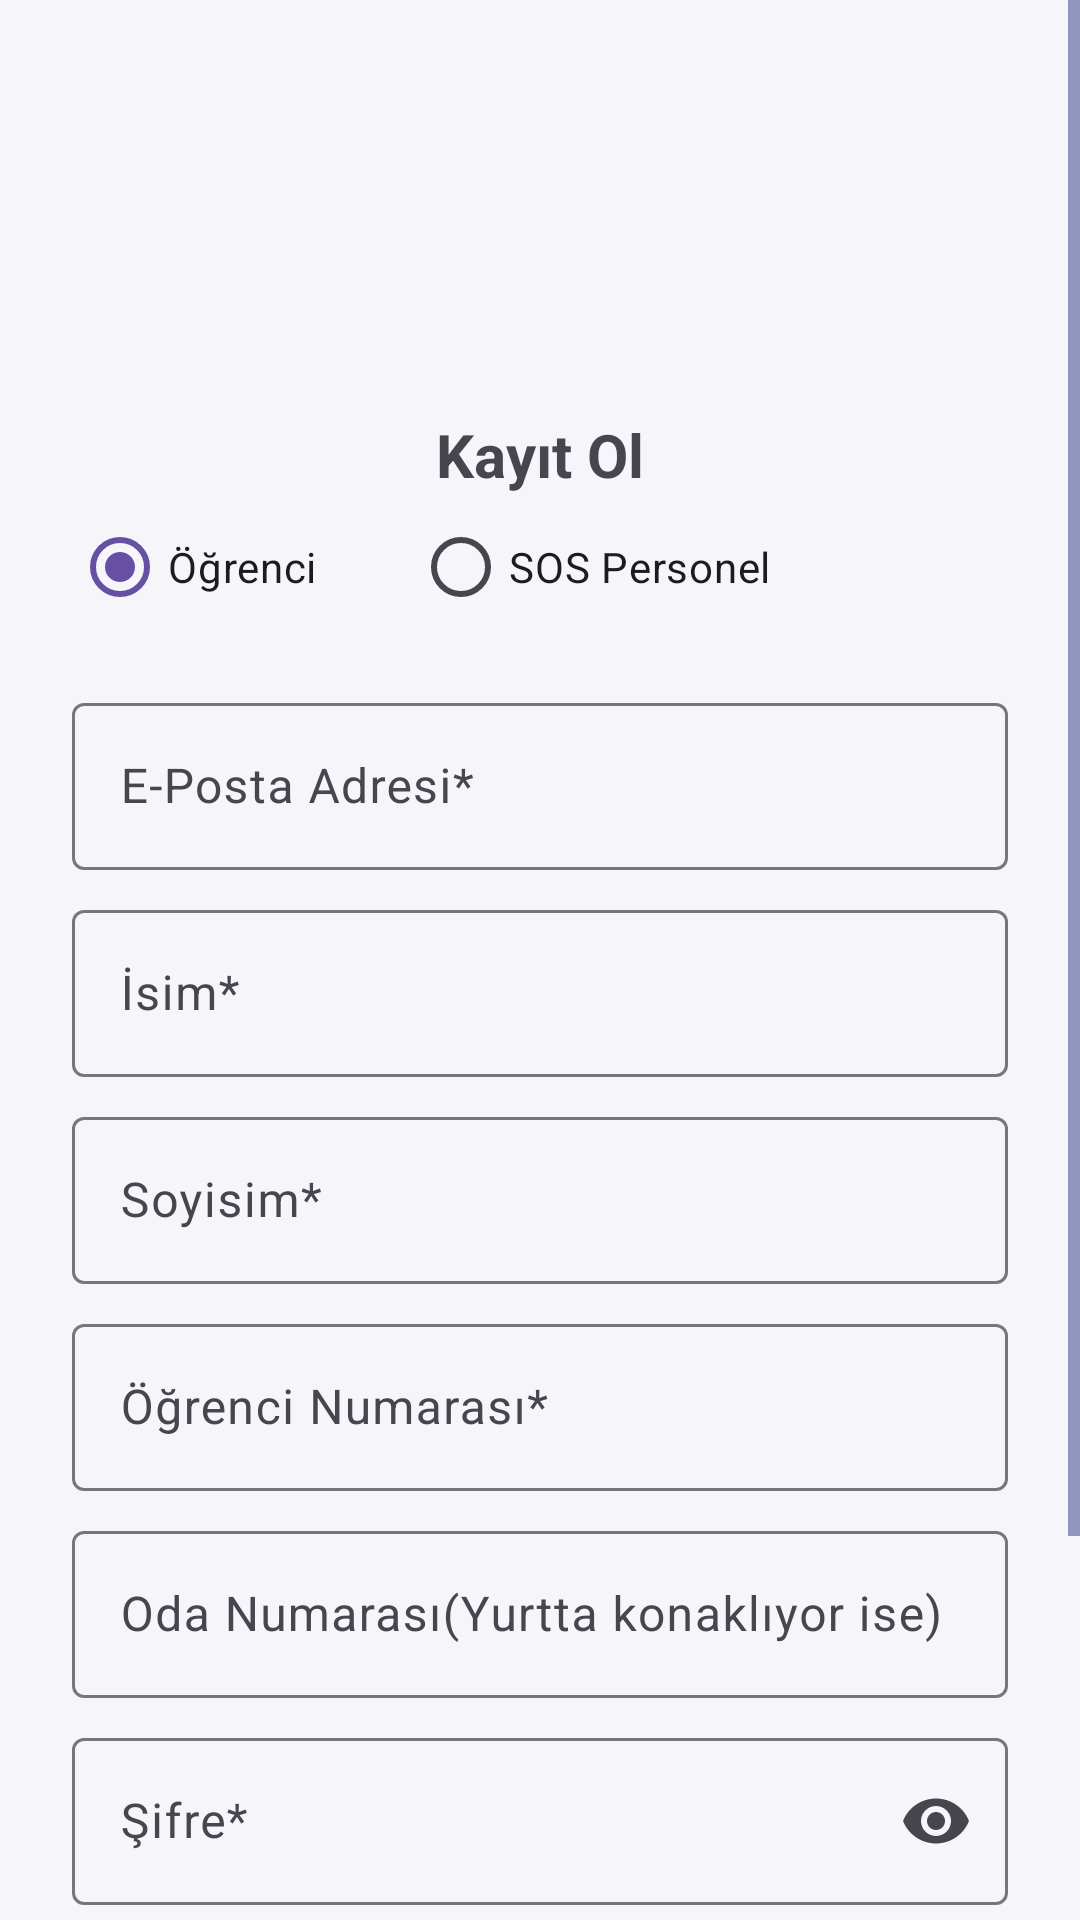

Reconstruct the res/layout file that produces this screen, plus the resources it refers to.
<!-- AndroidManifest.xml: application theme Theme.SosCloud -->
<!-- res/layout/registerform.xml -->
<?xml version="1.0" encoding="utf-8"?>
<androidx.constraintlayout.widget.ConstraintLayout xmlns:android="http://schemas.android.com/apk/res/android"
    xmlns:app="http://schemas.android.com/apk/res-auto"
    xmlns:tools="http://schemas.android.com/tools"
    android:id="@+id/main"
    android:layout_width="match_parent"
    android:layout_height="match_parent"
    tools:context=".RegisterformActivity">

    <ScrollView
        android:layout_width="match_parent"
        android:layout_height="match_parent"
        android:fillViewport="true">

        <LinearLayout
            android:id="@+id/registerLayout"
            android:layout_width="match_parent"
            android:layout_height="wrap_content"
            android:orientation="vertical"
            android:padding="24dp"
            android:gravity="center_horizontal"
            android:background="@color/maincolor">

            <ImageView
                android:id="@+id/imageView3"
                android:layout_width="98dp"
                android:layout_height="94dp"
                android:textAlignment="center"
                app:srcCompat="@drawable/logo" />

            <TextView
                android:layout_width="wrap_content"
                android:layout_height="wrap_content"
                android:text="Kayıt Ol"
                android:layout_marginTop="20dp"
                android:textStyle="bold"
                android:textSize="20sp"/>
            <RadioGroup
                android:id="@+id/userTypeGroup"
                android:layout_width="match_parent"
                android:layout_height="wrap_content"
                android:orientation="horizontal"
                android:layout_marginBottom="16dp">

                <RadioButton
                    android:id="@+id/radioStudent"
                    android:layout_width="wrap_content"
                    android:layout_height="wrap_content"
                    android:checked="true"
                    android:text="@string/student"
                    android:textColorLink="@color/maintextcolor"
                    android:theme="@style/radioButtonStyle" />

                <RadioButton
                    android:id="@+id/radioStaff"
                    android:layout_width="wrap_content"
                    android:layout_height="wrap_content"
                    android:layout_marginStart="32dp"
                    android:text="@string/sos_personel"
                    android:textColorLink="@color/maintextcolor"
                    android:theme="@style/radioButtonStyle" />
            </RadioGroup>
            <com.google.android.material.textfield.TextInputLayout
                android:layout_width="match_parent"
                android:layout_height="wrap_content"
                android:hint="E-Posta Adresi*"
                app:boxBackgroundMode="outline">

                <com.google.android.material.textfield.TextInputEditText
                    android:id="@+id/emailInput"
                    android:layout_width="match_parent"
                    android:layout_height="wrap_content"
                    android:inputType="textEmailAddress" />
            </com.google.android.material.textfield.TextInputLayout>

            <com.google.android.material.textfield.TextInputLayout
                android:layout_width="match_parent"
                android:layout_height="wrap_content"
                android:hint="İsim*"
                app:boxBackgroundMode="outline"
                android:layout_marginTop="8dp">

                <com.google.android.material.textfield.TextInputEditText
                    android:id="@+id/nameInput"
                    android:layout_width="match_parent"
                    android:layout_height="wrap_content" />
            </com.google.android.material.textfield.TextInputLayout>
            <com.google.android.material.textfield.TextInputLayout
                android:layout_width="match_parent"
                android:layout_height="wrap_content"
                android:hint="Soyisim*"
                app:boxBackgroundMode="outline"
                android:layout_marginTop="8dp">

                <com.google.android.material.textfield.TextInputEditText
                    android:id="@+id/surnameInput"
                    android:layout_width="match_parent"
                    android:layout_height="wrap_content" />
            </com.google.android.material.textfield.TextInputLayout>
            <LinearLayout
                android:id="@+id/studentFields"
                android:layout_width="match_parent"
                android:layout_height="wrap_content"
                android:orientation="vertical"
                android:layout_marginTop="8dp">
                <com.google.android.material.textfield.TextInputLayout
                    android:layout_width="match_parent"
                    android:layout_height="wrap_content"
                    android:hint="Öğrenci Numarası*"
                    app:boxBackgroundMode="outline">

                    <com.google.android.material.textfield.TextInputEditText
                        android:id="@+id/studentNumberInput"
                        android:layout_width="match_parent"
                        android:layout_height="wrap_content"
                        android:inputType="number" />
                </com.google.android.material.textfield.TextInputLayout>
                <com.google.android.material.textfield.TextInputLayout
                    android:layout_width="match_parent"
                    android:layout_height="wrap_content"
                    android:hint="Oda Numarası(Yurtta konaklıyor ise)"
                    app:boxBackgroundMode="outline"
                    android:layout_marginTop="8dp">

                    <com.google.android.material.textfield.TextInputEditText
                        android:id="@+id/roomInput"
                        android:layout_width="match_parent"
                        android:layout_height="wrap_content" />
                </com.google.android.material.textfield.TextInputLayout>
            </LinearLayout>
            <com.google.android.material.textfield.TextInputLayout
                android:id="@+id/staffField"
                android:layout_width="match_parent"
                android:layout_height="wrap_content"
                android:hint="Görev Aldığınız Birim*"
                android:visibility="gone"
                style="@style/Widget.MaterialComponents.TextInputLayout.OutlinedBox.ExposedDropdownMenu"
                android:layout_marginTop="8dp">

                <AutoCompleteTextView
                    android:id="@+id/staffDutyInput"
                    android:layout_width="match_parent"
                    android:layout_height="wrap_content"
                    android:inputType="none"/>
            </com.google.android.material.textfield.TextInputLayout>

            <com.google.android.material.textfield.TextInputLayout
                android:layout_width="match_parent"
                android:layout_height="wrap_content"
                android:hint="Şifre*"
                app:boxBackgroundMode="outline"
                app:endIconMode="password_toggle"
                android:layout_marginTop="8dp">

                <com.google.android.material.textfield.TextInputEditText
                    android:id="@+id/passwordInput"
                    android:layout_width="match_parent"
                    android:layout_height="wrap_content"
                    android:inputType="textPassword" />
            </com.google.android.material.textfield.TextInputLayout>

            <com.google.android.material.textfield.TextInputLayout
                android:layout_width="match_parent"
                android:layout_height="wrap_content"
                android:hint="Şifreyi Onayla*"
                app:boxBackgroundMode="outline"
                app:endIconMode="password_toggle"
                android:layout_marginTop="8dp">

                <com.google.android.material.textfield.TextInputEditText
                    android:id="@+id/confirmPasswordInput"
                    android:layout_width="match_parent"
                    android:layout_height="wrap_content"
                    android:inputType="textPassword" />
            </com.google.android.material.textfield.TextInputLayout>


            <com.google.android.material.button.MaterialButton
                android:id="@+id/registerButton"
                android:layout_width="match_parent"
                android:layout_height="48dp"
                android:layout_marginTop="24dp"
                android:text="Kayıt Ol"
                android:textColor="@android:color/white"
                android:textStyle="bold"
                app:cornerRadius="32dp"
                app:backgroundTint="@color/maintextcolor" />

        </LinearLayout>
    </ScrollView>

</androidx.constraintlayout.widget.ConstraintLayout>
<!-- resources referenced by this layout -->
<resources>
  <color name="maincolor">#f5f5fa</color>
  <color name="maintextcolor">#343a86</color>
  <string name="sos_personel">SOS Personel</string>
  <string name="student">Öğrenci</string>
  <style name="radioButtonStyle">
          <item name="android:buttonTint">@color/maintextcolor</item>
          <item name="android:textColor">@color/maintextcolor</item>
      </style>
  <style name="Theme.SosCloud" parent="Base.Theme.SosCloud" />
  <style name="Base.Theme.SosCloud" parent="Theme.Material3.DayNight.NoActionBar">
          
          <item name="colorControlNormal">@color/maintextcolor</item>
          <item name="android:textColorPrimary">@color/maintextcolor</item>
          <item name="actionBarStyle">@style/CustomAppBarStyle</item>
      </style>
  <style name="CustomAppBarStyle" parent="ThemeOverlay.MaterialComponents.Dark.ActionBar">
          <item name="colorControlNormal">@android:color/white</item>
          <item name="android:textColorPrimary">@android:color/white</item>
          <item name="android:textColorSecondary">@android:color/white</item>
          <item name="actionMenuTextColor">@android:color/white</item>
          <item name="android:tint">@android:color/white</item>
      </style>
</resources>
